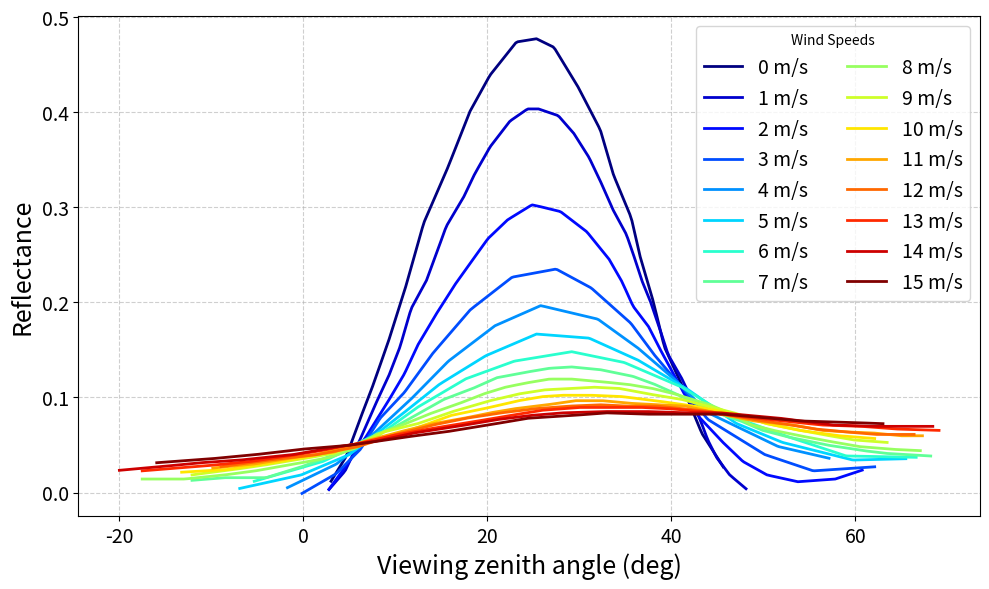

This chart was generated by the following Python code:
# First I will digitise for all the wind speeds:
    
dig = {
    0: {
        "x": [3.0, 4.68, 6.12, 7.56, 9.24, 11.16, 13.08, 15.72, 18.12, 20.28,
              23.16, 25.32, 27.24, 29.88, 32.28, 33.72, 35.64, 36.6, 38.04, 39.24,
              41.16, 43.32, 45.72],
        "y": [0.011799, 0.038399, 0.076199, 0.1126, 0.1588, 0.2176, 0.2834,
              0.3422, 0.401, 0.4388, 0.4738, 0.4773, 0.4682, 0.4262, 0.3814, 0.3338,
              0.289, 0.2484, 0.2008, 0.1532, 0.1126, 0.062199, 0.025799]
    },

    1: {
        "x": [2.628, 4.5392, 6.2116, 7.884, 9.3174, 10.512, 11.706, 13.379,
              14.573, 15.529, 17.44, 18.635, 20.307, 22.457, 24.369, 25.563,
              27.713, 29.386, 31.058, 32.253, 33.686, 35.119, 35.836,
              36.792, 37.747, 38.703, 39.659, 41.092, 42.287, 43.242,
              43.959, 44.915, 46.348, 48.259],
        "y": [0.0014205, 0.022727, 0.056818, 0.09375, 0.12358, 0.15341,
              0.19318, 0.22301, 0.25426, 0.27983, 0.31108, 0.33523,
              0.36364, 0.39062, 0.40341, 0.40341, 0.39631, 0.37784, 0.35227,
              0.32812, 0.29688, 0.27131, 0.25142, 0.22301, 0.20028,
              0.1733, 0.14489, 0.12074, 0.096591, 0.073864, 0.055398,
              0.036932, 0.018466, 0.0028409]
    },

    2: {
        "x": [2.628, 4.7782, 6.6894, 9.0785, 10.99, 12.423, 14.334, 16.485,
              18.157, 20.068, 22.218, 24.846, 25.546, 27.952, 30.819, 33.208,
              34.642, 35.836, 37.509, 38.703, 40.137, 41.331, 43.003,
              45.631, 47.782, 50.41, 53.754, 57.816, 60.922],
        "y": [0.0014205, 0.02983, 0.056818, 0.09375, 0.125, 0.15483,
              0.18608, 0.21875, 0.24148, 0.26705, 0.28693, 0.30256, 0.30114,
              0.29545, 0.27415, 0.24574, 0.22159, 0.19602, 0.17472,
              0.15199, 0.12642, 0.10511, 0.079545, 0.052557, 0.03267,
              0.018466, 0.011364, 0.014205, 0.024148]
    },

    3: {
        "x": [-0.23891, 3.5836, 6.2116, 8.3618, 10.99, 14.096, 18.157,
              22.696, 27.474, 31.297, 35.597, 38.225, 40.853, 43.959,
              50.171, 55.427, 62.116],
        "y": [-0.0014245, 0.019943, 0.045584, 0.078348, 0.10541, 0.14672,
              0.19231, 0.2265, 0.23504, 0.2151, 0.17806, 0.14387,
              0.11396, 0.076923, 0.039886, 0.022792, 0.027066]
    },

    4: {
        "x": [-1.9113, 3.5836, 7.4061, 11.706, 15.768, 20.785, 25.802,
              32.014, 36.314, 40.614, 43.959, 51.604, 57.338],
        "y": [0.0042735, 0.029915, 0.059829, 0.098291, 0.13818, 0.17521,
              0.19658, 0.18234, 0.15242, 0.11681, 0.084046, 0.048433,
              0.035613]
    },

    5: {
        "x": [-6.9283, -0.23891, 5.0171, 10.751, 14.812, 19.829, 25.324,
              31.058, 36.314, 41.809, 47.065, 52.082, 59.727, 65.7],
        "y": [0.0042735, 0.018519, 0.039886, 0.082621, 0.11396, 0.14387,
              0.16667, 0.16239, 0.1396, 0.10826, 0.07265, 0.052707,
              0.034188, 0.035613]
    },

    6: {
        "x": [-5.4949, 2.1502, 8.1229, 12.423, 17.679, 22.935, 29.147,
              34.881, 41.092, 45.87, 52.321, 59.01, 66.655],
        "y": [0.011396, 0.032764, 0.059829, 0.089744, 0.11966, 0.13818,
              0.14815, 0.13675, 0.11111, 0.082621, 0.059829, 0.038462,
              0.037037]
    },

    7: {
        "x": [-12.184, -8.6007, -4.0614, -0.23891, 3.3447, 6.6894, 9.7952,
              12.662, 15.29, 18.396, 21.024, 24.13, 26.758, 29.147,
              32.253, 35.836, 38.225, 40.853, 43.003, 44.915, 47.543,
              49.932, 52.799, 57.099, 60.922, 63.311, 68.328],
        "y": [0.012784, 0.015625, 0.015625, 0.026989, 0.039773, 0.055398,
              0.068182, 0.083807, 0.098011, 0.10938, 0.12074, 0.12642,
              0.13068, 0.1321, 0.12926, 0.12216, 0.11364, 0.10227,
              0.09233, 0.083807, 0.075284, 0.065341, 0.058239,
              0.049716, 0.044034, 0.041193, 0.038352]
    },

    8: {
        "x": [-17.679, -12.901, -8.6007, -5.256, -0.23891, 2.8669,
              5.7338, 7.884, 10.751, 13.618, 16.962, 19.59, 21.98,
              24.13, 26.758, 29.147, 32.491, 35.358, 37.986, 40.375,
              44.198, 46.587, 48.737, 51.126, 53.993, 57.099,
              60.444, 64.027, 67.133],
        "y": [0.014205, 0.014205, 0.018466, 0.022727, 0.03125, 0.036932,
              0.046875, 0.06108, 0.071023, 0.082386, 0.09375, 0.10369,
              0.1108, 0.11506, 0.11932, 0.11932, 0.11648, 0.11364,
              0.10938, 0.10369, 0.09233, 0.082386, 0.071023, 0.065341,
              0.059659, 0.053977, 0.048295, 0.045455, 0.044034]
    },



    9: {
        "x": [-12.18, -7.65, -4.54, -0.96, 3.34, 6.21, 8.84, 12.42, 16.25,
              20.31, 23.41, 26.28, 28.91, 31.54, 34.40, 37.51, 41.09,
              43.96, 46.83, 50.41, 53.28, 56.38, 59.73, 63.55],        
        "y": [0.0185, 0.0241, 0.0284, 0.0341, 0.0412, 0.0511, 0.0639,
              0.0724, 0.0852, 0.0966, 0.1037, 0.1080, 0.1094, 0.1108,
              0.1094, 0.1037, 0.0980, 0.0909, 0.0838, 0.0724, 0.0668,
              0.0611, 0.0554, 0.0526]
    },

    10: {
        "x": [-13.38, -8.36, -3.34, 0.96, 4.54, 8.12, 11.95, 16.01,
              19.59, 23.41, 26.04, 28.19, 31.30, 34.64, 38.23,
              42.53, 46.83, 50.41, 53.99, 58.29, 62.12],
        "y": [0.0213, 0.0241, 0.0313, 0.0384, 0.0483, 0.0568, 0.0668,
              0.0810, 0.0881, 0.0966, 0.1009, 0.1023, 0.1023,
              0.1009, 0.0966, 0.0909, 0.0824, 0.0724, 0.0653,
              0.0597, 0.0568]
    },

    11: {
        "x": [-10.03, -5.49, -0.96, 3.34, 6.69, 10.51, 14.10, 17.44,
              20.31, 22.94, 26.52, 29.62, 32.49, 35.60, 38.46,
              41.57, 45.39, 48.98, 53.28, 56.38, 58.77, 62.12,
              64.98, 67.37],
        "y": [0.0256, 0.0298, 0.0369, 0.0426, 0.0540, 0.0639,
              0.0724, 0.0781, 0.0838, 0.0881, 0.0923, 0.0966,
              0.0966, 0.0938, 0.0923, 0.0909, 0.0824, 0.0753,
              0.0710, 0.0653, 0.0639, 0.0625, 0.0597, 0.0597]
    },

    12: {
        "x": [-9.08, -3.82, 1.43, 5.97, 10.03, 14.10, 17.68, 21.50,
              25.09, 28.91, 32.25, 35.12, 38.46, 41.33, 44.20,
              46.59, 48.98, 52.08, 55.67, 58.77, 62.35, 66.42],
        "y": [0.0270, 0.0341, 0.0398, 0.0483, 0.0611, 0.0710,
              0.0781, 0.0838, 0.0881, 0.0909, 0.0923, 0.0909,
              0.0909, 0.0881, 0.0852, 0.0810, 0.0767, 0.0724,
              0.0668, 0.0639, 0.0611, 0.0611]
    },

    13: {
        "x": [-17.68, -13.86, -10.27, -5.73, -1.67, 1.91, 5.73,
              9.56, 13.62, 18.16, 22.46, 26.04, 30.10, 33.69,
              36.79, 39.90, 43.24, 46.59, 52.08, 56.38, 60.68,
              64.51, 69.28],
        "y": [0.0227, 0.0256, 0.0284, 0.0327, 0.0384, 0.0440,
              0.0511, 0.0597, 0.0668, 0.0739, 0.0810, 0.0866,
              0.0895, 0.0895, 0.0895, 0.0881, 0.0852, 0.0810,
              0.0753, 0.0710, 0.0696, 0.0668, 0.0653]
    },

    14: {
        "x": [-20.78, -15.77, -11.23, -6.93, -1.19, 3.82, 7.88,
              11.95, 16.72, 21.02, 24.61, 28.19, 32.73, 37.27,
              41.57, 45.39, 51.84, 57.58, 61.88, 65.46, 68.57],
        "y": [0.0227, 0.0270, 0.0313, 0.0341, 0.0398, 0.0483,
              0.0540, 0.0625, 0.0696, 0.0767, 0.0810, 0.0838,
              0.0852, 0.0852, 0.0838, 0.0838, 0.0781, 0.0710,
              0.0696, 0.0696, 0.0696]
    },

    15: {
        "x": [-16.01, -10.03, -5.26, -0.24, 5.02, 10.99, 15.53,
              20.07, 24.37, 29.15, 32.97, 37.27, 40.61, 45.63,
              49.22, 53.99, 59.01, 63.07],
        "y": [0.0313, 0.0355, 0.0398, 0.0455, 0.0497, 0.0582,
              0.0639, 0.0710, 0.0781, 0.0810, 0.0838, 0.0824,
              0.0824, 0.0824, 0.0795, 0.0753, 0.0739, 0.0724]
    }
    
}



import numpy as np
from scipy.interpolate import interp1d

# Now to create the desired range of zenith angles
zenith_angles = np.linspace(-20, 70, 400)

curves = {}         # Empty list for the curves to be filled later

# Now to put all curves in the same array
for i, data in dig.items():
    x = np.array(data["x"])             # Viewing angle
    y = np.array(data["y"])             # Reflectance
    
    # To create the function to interpolate each curve
    f = interp1d(
        x, y,
        bounds_error=False,
        fill_value=np.nan               # To avoid extrapolation, return no values
    )
    
    # To fill in the interpolated curve data points
    curves[i] = f(zenith_angles)



# Then I can plot the curves 

import matplotlib.pyplot as plt


plt.figure(figsize=(10, 6))

# I need to define a colourmap first that can cover all 16 wind speeds being plotted
cmap = plt.get_cmap('jet', 16)

for i in range(0, 16):
    plt.plot(zenith_angles, curves[i], 
             label=f"{i} m/s", 				# For the wind speed labels
             color=cmap(i),  				# To use the colour map
             linewidth=2)


# For the plot labels:
plt.xlabel("Viewing zenith angle (deg)", fontsize=18)
plt.ylabel("Reflectance", fontsize=18)
plt.xticks(fontsize=14)
plt.yticks(fontsize=14)

# For the plot legend
plt.legend(title='Wind Speeds',ncol=2, fontsize=14)

plt.grid(True, linestyle='--', alpha=0.6)			# For the gridlines

plt.tight_layout()
plt.show()
